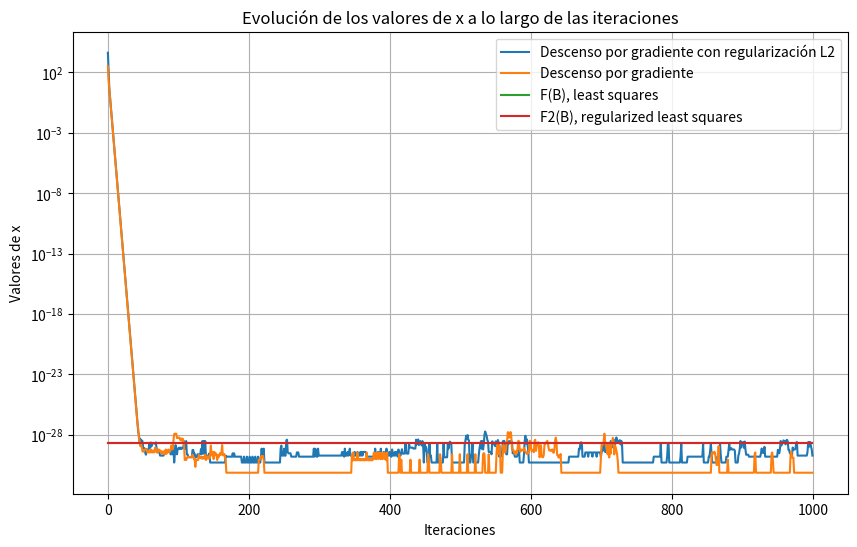

Recreate this plot in Python.
import numpy as np
import matplotlib.pyplot as plt
np.random.seed(12345)


n = 5
d = 100
b = np.random.randn(n)
x0 = np.random.randn(d)

iters = 1000

def F(matrix, x):
    return np.linalg.norm(matrix @ x - b)**2
    

def grad_f(matrix, x):
    return 2 * matrix.T @ (matrix @ x - b)

def hess_f(matrix):
    return 2 * matrix.T @ matrix

def F2(matrix, x, delta):
    return F(matrix,x) + delta * F(matrix,x)*np.dot(x,x)

def grad_f2(matrix, x,delta):
    return grad_f(matrix,x) + 2 * delta * F(matrix,x) * x

def hess_f2(matrix,delta):
    return hess_f(matrix) + 2 * delta * np.eye(matrix.shape[1])

def calculate_alpha(matrix):
    """
    Alpha = 1/max(eigenvalues(Hessian))
    """
    return 1 / np.max(np.linalg.eigvals(hess_f(matrix)))

def gradiente_descendente(matrix, x0, iters, alpha):
    x = x0
    x_values = []
    for _ in range(iters):
        x_values.append(x)
        x = x - alpha * grad_f(matrix, x)
    return x, x_values

def gradiente_descendente2(matrix, x0, iters, alpha,delta):
    x = x0
    x_values = []
    for _ in range(iters):
        x_values.append(x)
        x = x - alpha * grad_f2(matrix, x,delta)
    return x, x_values


def pseudo_inverse(A, d):
    U, S, VT = np.linalg.svd(A, full_matrices=False)
    S_d = np.diag(1/S[:d])
    # print(S_d.shape)
    A_d = np.dot(VT.T[:,:d], S_d).dot(U.T[:d,:])
    # print(A_d.shape)
    return A_d
def absolute_error(A,B):
    abserr = 0 
    
    for i in range(A.shape[0]):
        abserr += abs(A[i]-B[i])

    return abserr
        

def find_B(X, Y, d):
    A_d = pseudo_inverse(X, d)
    B = np.dot(A_d, Y)
    return B

def plot_convergencia(x0, grad_F, s, iterations, delta2, grad_F2, matrix):
    x = x0.copy()
    x_history_F = [np.abs(x)]
    
    x_reg = x0.copy()
    x_reg_history_F2 = [np.abs(x)]

    for _ in range(iterations):
        grad = grad_F(matrix,x)
        if np.any(np.isnan(grad)) or np.any(np.isinf(grad)):
            break
        x = x - s * grad
        x_history_F.append(np.abs(x))

        grad_reg = grad_F2(matrix,x_reg, delta2)
        if np.any(np.isnan(grad_reg)) or np.any(np.isinf(grad_reg)):
            break
        x_reg = x_reg - s * grad_reg
        x_reg_history_F2.append(np.abs(x_reg))
    


def main1():
    matrix = np.random.randn(n, d)
    alpha = calculate_alpha(matrix)
    x1, x1_values = gradiente_descendente(matrix, x0, iters, alpha)
    print("After 1000 iters, F1(x*)= ",F(matrix, x1))
    delta2 = 1e-2 * np.max(np.linalg.svd(matrix, compute_uv=False))
    x2, x2_values = gradiente_descendente2(matrix, x0, iters, alpha,delta2)
    print("After 1000 iters, F2(x*)= ",F2(matrix, x2,delta2))


    b1 = find_B(matrix, b, 5)
    print("B = ",b1)
    print(F(matrix, b1))
    print("Absolute error = ", absolute_error(x1,b1))
    y1_values = [F(matrix, x) for x in x1_values]
    y2_values = [F2(matrix, x,delta2) for x in x2_values]
    iteraciones = range(iters)


    y1_values = [F(matrix, x) for x in x1_values]
    y2_values = [F2(matrix, x, delta2) for x in x2_values]


    plt.figure(figsize=(10, 6))
    plt.plot(y2_values, label='Descenso por gradiente con regularización L2')
    plt.plot(y1_values, label='Descenso por gradiente')
    plt.plot([F(matrix, b1)]*iters, label='F(B), least squares')

    plt.plot([F2(matrix, b1,delta2)]*iters, label='F2(B), regularized least squares')
    plt.yscale("log")
    plt.xlabel('Iteraciones')
    plt.ylabel('Valores de x')
    plt.title('Evolución de los valores de x a lo largo de las iteraciones')
    plt.legend()
    plt.grid(True)
    plt.show()
    

if __name__ == "__main__":
    main1()



    
